Run: headless pygame with SDL's dummy video driver; simulated clock (each Clock.tick advances the game by its frame time, no real sleeping); random seed 0; keys injected as events and as key.get_pressed() state; no mouse input.
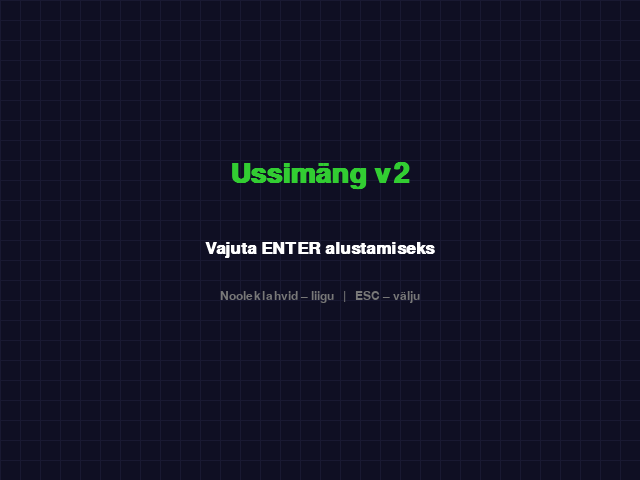
Frame 1 of 4 · flips 1–60 · no input
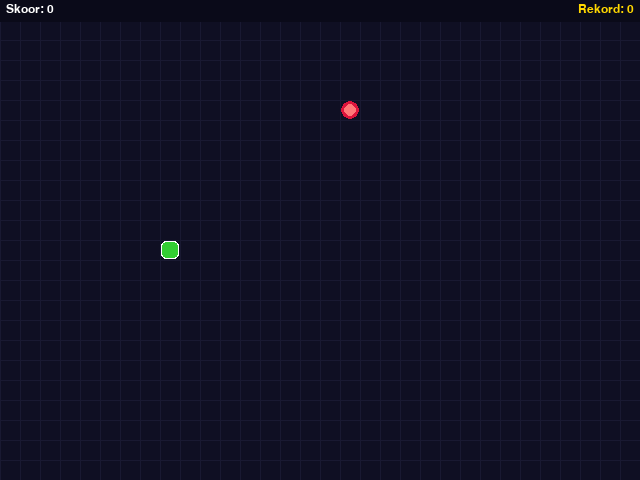
Frame 2 of 4 · flips 61–180 · tapped SPACE, RETURN · held RIGHT (→), D
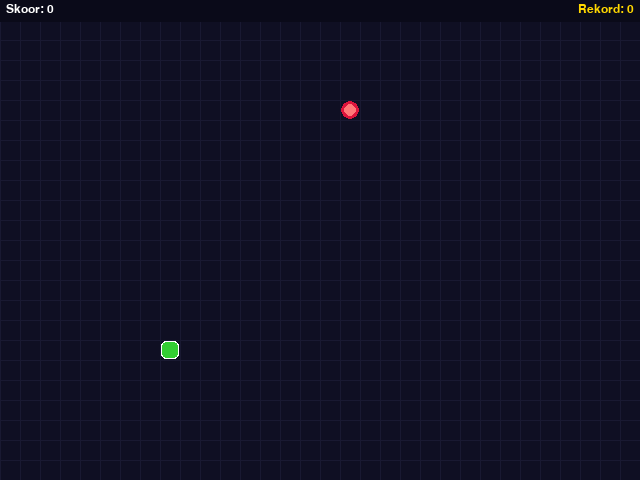
Frame 3 of 4 · flips 181–300 · held DOWN (↓), S
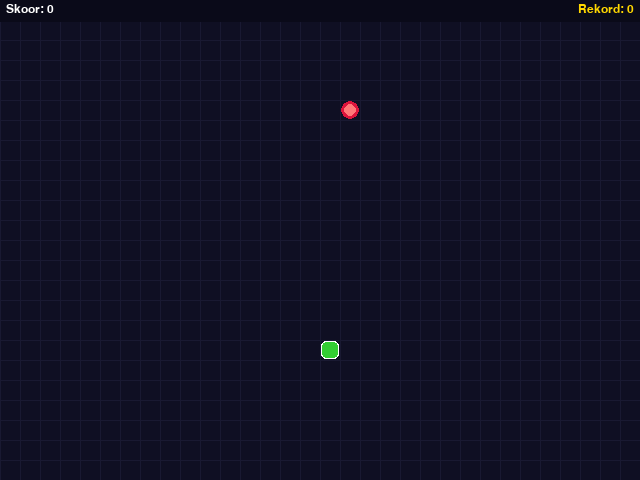
Frame 4 of 4 · flips 301–420 · held LEFT (←), A, UP (↑), W

The pygame program that drew these frames:

import pygame
import random

# pygame initsialiseerimine
pygame.init()

# ekraani ja mänguvälja seaded (realpython lähenemine: konstantidena)
LAIUS  = 640
KÕRGUS = 480
RUUT   = 20          # ühe lahtri suurus pikslites
VEERUD = LAIUS  // RUUT   # 32 veergu
RIDAD  = KÕRGUS // RUUT   # 24 rida

ekraan = pygame.display.set_mode((LAIUS, KÕRGUS))
pygame.display.set_caption("Ussimäng v2")
kell = pygame.time.Clock()
KIIRUS = 10  # alg-fps

# värvid
MUST        = (0, 0, 0)
VALGE       = (255, 255, 255)
ROHELINE    = (50, 205, 50)
TUMEROHELINE = (0, 128, 0)
PUNANE      = (220, 20, 60)
KULDNE      = (255, 215, 0)
TAUSTAVÄRV  = (15, 15, 35)    # tume taust
RUUDUSTIK   = (25, 25, 50)    # ruudustiku värv
HALL        = (120, 120, 120)

# fondid (realpython: SysFont lähenemine)
font_suur  = pygame.font.SysFont("Arial", 42, bold=True)
font_kesk  = pygame.font.SysFont("Arial", 26, bold=True)
font_väike = pygame.font.SysFont("Arial", 18)


def joonista_taust():
    """
    Joonistab ruudustiku taustaefekti.
    Realpython: eraldi abifunktsioon joonistamiseks.
    """
    ekraan.fill(TAUSTAVÄRV)
    for x in range(0, LAIUS, RUUT):
        pygame.draw.line(ekraan, RUUDUSTIK, (x, 0), (x, KÕRGUS), 1)
    for y in range(0, KÕRGUS, RUUT):
        pygame.draw.line(ekraan, RUUDUSTIK, (0, y), (LAIUS, y), 1)


def joonista_madu(madu):
    """
    Joonistab madu – pea eraldi värviga, keha heledus
    väheneb saba poole (realpython: visuaalne täiustus).
    """
    for i, (x, y) in enumerate(madu):
        if i == 0:
            # pea – valge ääristus + roheline sisu
            pygame.draw.rect(ekraan, VALGE,
                             (x * RUUT + 1, y * RUUT + 1, RUUT - 2, RUUT - 2),
                             border_radius=5)
            pygame.draw.rect(ekraan, ROHELINE,
                             (x * RUUT + 2, y * RUUT + 2, RUUT - 4, RUUT - 4),
                             border_radius=4)
        else:
            # keha – heledus kahaneb saba poole
            heledus = max(60, 180 - i * 5)
            pygame.draw.rect(ekraan, (0, heledus, 0),
                             (x * RUUT + 1, y * RUUT + 1, RUUT - 2, RUUT - 2),
                             border_radius=3)


def joonista_toit(pos):
    """Joonistab toidu punase ringina."""
    cx = pos[0] * RUUT + RUUT // 2
    cy = pos[1] * RUUT + RUUT // 2
    pygame.draw.circle(ekraan, PUNANE, (cx, cy), RUUT // 2 - 1)
    pygame.draw.circle(ekraan, (255, 120, 120), (cx, cy), RUUT // 2 - 4)


def joonista_hud(skoor, rekord):
    """
    Kuvab skoori ja rekordi ekraani ülaosas
    (geeksforgeeks: show_score funktsioon laiendatult).
    """
    pygame.draw.rect(ekraan, (10, 10, 25), (0, 0, LAIUS, 22))
    s = font_väike.render(f"Skoor: {skoor}", True, VALGE)
    r = font_väike.render(f"Rekord: {rekord}", True, KULDNE)
    ekraan.blit(s, (6, 3))
    ekraan.blit(r, (LAIUS - r.get_width() - 6, 3))


def uus_toit(madu):
    """Genereerib uue toidu asukoha, mis ei kattu maduga."""
    madu_hulk = set(map(tuple, madu))
    # HUD-riba (rida 0) on reserveeritud
    vabad = [(x, y) for x in range(VEERUD)
             for y in range(1, RIDAD)
             if (x, y) not in madu_hulk]
    return random.choice(vabad) if vabad else (VEERUD // 2, RIDAD // 2)


def alg_ekraan():
    """Kuvab alustamise ekraani (realpython: eraldi olekuhaldus)."""
    while True:
        joonista_taust()
        t1 = font_suur.render("Ussimäng v2", True, ROHELINE)
        t2 = font_kesk.render("Vajuta ENTER alustamiseks", True, VALGE)
        t3 = font_väike.render("Nooleklahvid – liigu   |   ESC – välju", True, HALL)
        ekraan.blit(t1, (LAIUS // 2 - t1.get_width() // 2, 160))
        ekraan.blit(t2, (LAIUS // 2 - t2.get_width() // 2, 240))
        ekraan.blit(t3, (LAIUS // 2 - t3.get_width() // 2, 290))
        pygame.display.flip()
        kell.tick(30)

        for ev in pygame.event.get():
            if ev.type == pygame.QUIT:
                pygame.quit(); exit()
            if ev.type == pygame.KEYDOWN:
                if ev.key in (pygame.K_RETURN, pygame.K_KP_ENTER):
                    return True
                if ev.key == pygame.K_ESCAPE:
                    return False


def lõpp_ekraan(skoor, rekord):
    """Kuvab mängu lõpu ekraani."""
    while True:
        joonista_taust()
        t1 = font_suur.render("MÄNG LÄBI", True, PUNANE)
        t2 = font_kesk.render(f"Skoor: {skoor}", True, VALGE)
        t3 = font_kesk.render(f"Rekord: {rekord}", True, KULDNE)
        t4 = font_väike.render("R – uuesti   |   ESC – välju", True, HALL)
        ekraan.blit(t1, (LAIUS // 2 - t1.get_width() // 2, 140))
        ekraan.blit(t2, (LAIUS // 2 - t2.get_width() // 2, 210))
        ekraan.blit(t3, (LAIUS // 2 - t3.get_width() // 2, 255))
        ekraan.blit(t4, (LAIUS // 2 - t4.get_width() // 2, 320))
        pygame.display.flip()
        kell.tick(30)

        for ev in pygame.event.get():
            if ev.type == pygame.QUIT:
                pygame.quit(); exit()
            if ev.type == pygame.KEYDOWN:
                if ev.key == pygame.K_r:
                    return True
                if ev.key == pygame.K_ESCAPE:
                    return False


def mängi(rekord):
    """
    Põhimängu tsükkel.
    Realpython lähenemine: tuple-põhised koordinaadid (veerg, rida),
    wrap-around seintest läbiminek.
    """
    # madu algseisund – koordinaadid ruutudes (realpython: tuple lähenemine)
    madu = [(VEERUD // 2, RIDAD // 2)]
    suund      = (1, 0)   # algsuund: parem
    jrg_suund  = suund
    toit = uus_toit(madu)
    skoor = 0
    kiirus = KIIRUS

    while True:
        kell.tick(kiirus)

        # sündmuste käsitlemine
        for ev in pygame.event.get():
            if ev.type == pygame.QUIT:
                pygame.quit(); exit()
            if ev.type == pygame.KEYDOWN:
                # geeksforgeeks: 180° pööret ei lubata
                if ev.key == pygame.K_UP    and suund != (0, 1):
                    jrg_suund = (0, -1)
                elif ev.key == pygame.K_DOWN  and suund != (0, -1):
                    jrg_suund = (0, 1)
                elif ev.key == pygame.K_LEFT  and suund != (1, 0):
                    jrg_suund = (-1, 0)
                elif ev.key == pygame.K_RIGHT and suund != (-1, 0):
                    jrg_suund = (1, 0)
                elif ev.key == pygame.K_ESCAPE:
                    return skoor

        suund = jrg_suund

        # uue pea arvutamine wrap-aroundiga
        # (realpython: % operaator piiride sees hoidmiseks)
        px, py = madu[0]
        uus_pea = (
            (px + suund[0]) % VEERUD,
            (py - 1 + suund[1]) % (RIDAD - 1) + 1,  # jätab HUD-riba vahele
        )

        # iseendasse sõitmine – mäng lõpeb
        if uus_pea in madu:
            return skoor

        madu.insert(0, uus_pea)

        # toidu söömine
        if uus_pea == toit:
            skoor += 1
            toit = uus_toit(madu)
            # kiireneme iga 5 punkti järel (max 20 fps)
            kiirus = min(KIIRUS + skoor // 5 * 2, 20)
        else:
            madu.pop()   # saba eemaldamine

        rekord = max(rekord, skoor)

        # joonistamine
        joonista_taust()
        joonista_toit(toit)
        joonista_madu(madu)
        joonista_hud(skoor, rekord)
        pygame.display.flip()


# peaprogramm
if __name__ == "__main__":
    rekord = 0
    if alg_ekraan():
        while True:
            skoor = mängi(rekord)
            rekord = max(rekord, skoor)
            if not lõpp_ekraan(skoor, rekord):
                break
    pygame.quit()

# Allikas: https://realpython.com/pygame-a-primer/
# Allikas: https://www.geeksforgeeks.org/python/snake-game-in-python-using-pygame-module/
